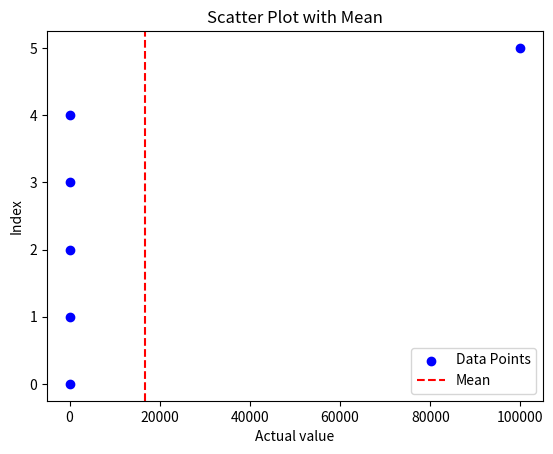

Here is the Python script that generated this plot:
import matplotlib.pyplot as plt
import numpy as np

# Sample dataset
data = [10, 20, 30, 40, 50, 100000]

# Calculate the mean
mean = np.mean(data)

# Create a scatter plot of data points
plt.scatter(data, range(len(data)), label='Data Points', color='blue', marker='o')

# Add a vertical line at the mean
plt.axvline(x=mean, color='red', linestyle='--', label='Mean')

# Add labels and a title
plt.xlabel('Actual value')
plt.ylabel('Index')
plt.title('Scatter Plot with Mean')

# Add a legend
plt.legend()

# Show the plot
plt.show()
